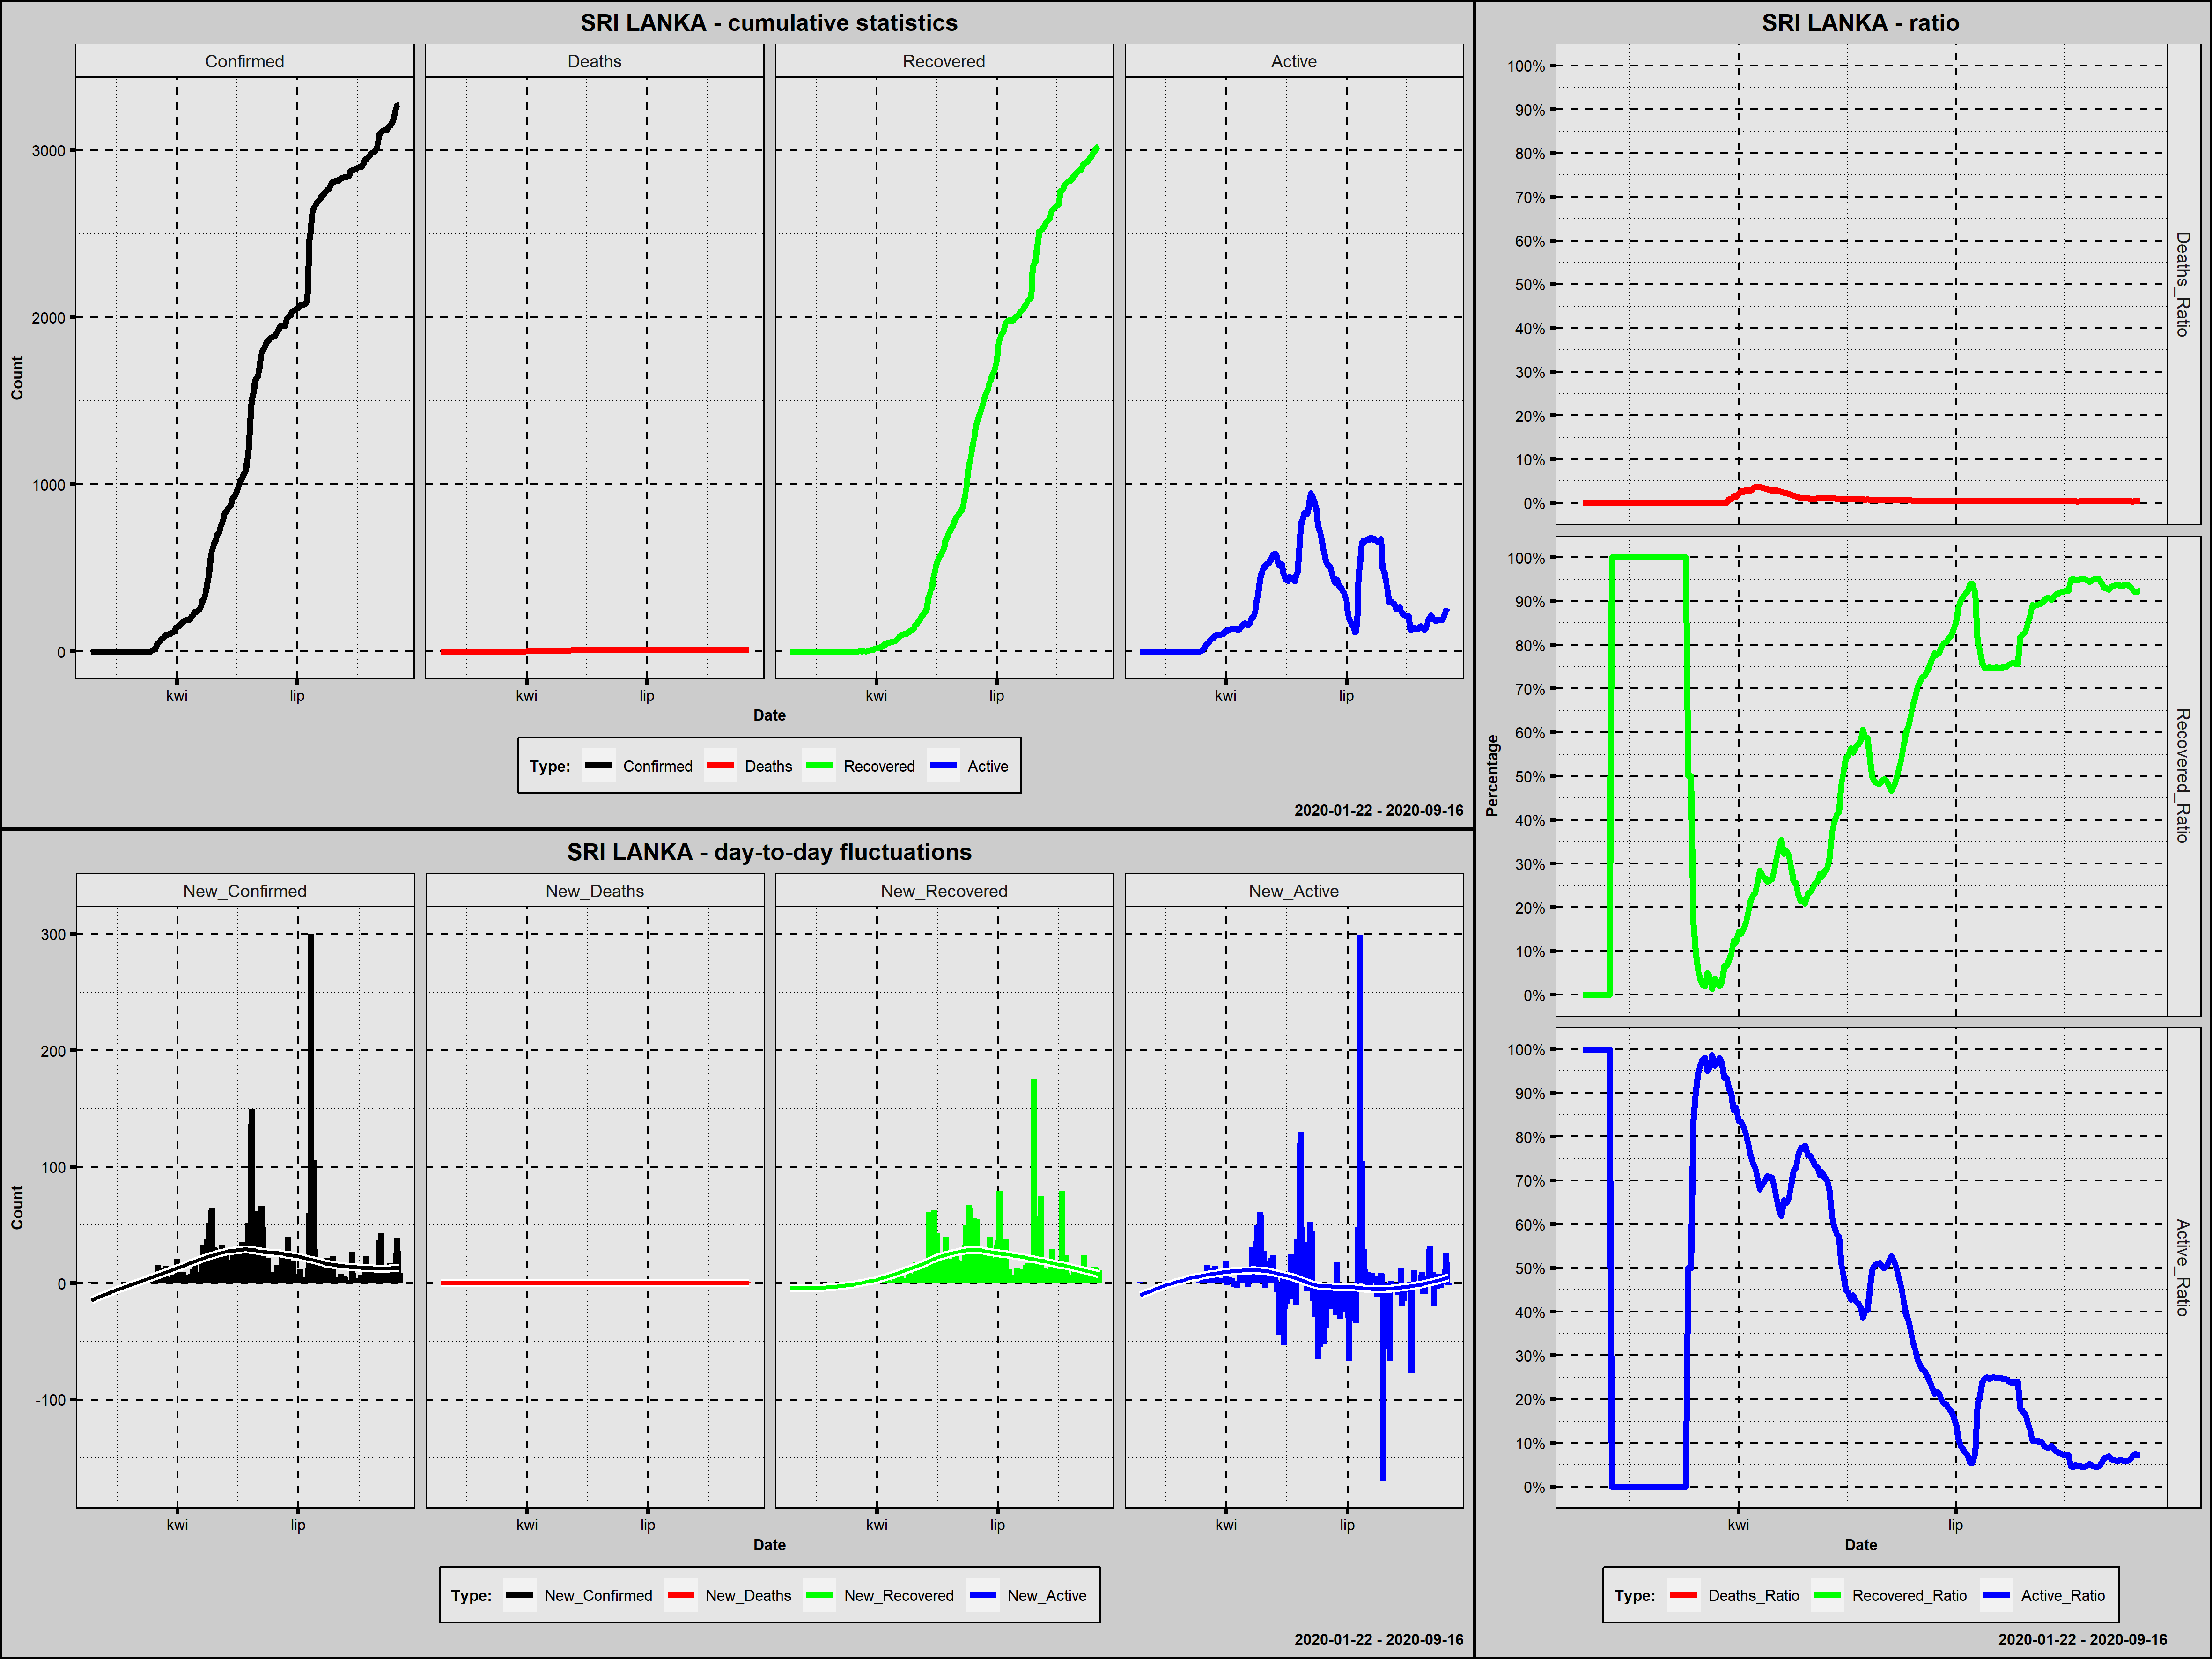

The data file committed next to this chart (first rows):
Country; Date; Confirmed; New_Confirmed; Deaths; New_Deaths; Recovered; New_Recovered; Active; New_Active; Year; Month; Day; Week_Day; Deaths_Ratio; Recovered_Ratio; Active_Ratio; Day_Since_1st_Confirmed; Day_Since_100st_Confirmed; New_Confirmed_Rank
Sri Lanka; 2020-01-27; 1; 1; 0; 0; 0; 0; 1; 1; 2020; styczeń; 27; poniedziałek; 0,0000; 0,0000; 1,0000; 1; 0; 171,5
Sri Lanka; 2020-01-28; 1; 0; 0; 0; 0; 0; 1; 0; 2020; styczeń; 28; wtorek; 0,0000; 0,0000; 1,0000; 2; 0; 205,5
Sri Lanka; 2020-01-29; 1; 0; 0; 0; 0; 0; 1; 0; 2020; styczeń; 29; środa; 0,0000; 0,0000; 1,0000; 3; 0; 205,5
Sri Lanka; 2020-01-30; 1; 0; 0; 0; 0; 0; 1; 0; 2020; styczeń; 30; czwartek; 0,0000; 0,0000; 1,0000; 4; 0; 205,5
Sri Lanka; 2020-01-31; 1; 0; 0; 0; 0; 0; 1; 0; 2020; styczeń; 31; piątek; 0,0000; 0,0000; 1,0000; 5; 0; 205,5
Sri Lanka; 2020-02-01; 1; 0; 0; 0; 0; 0; 1; 0; 2020; luty; 1; sobota; 0,0000; 0,0000; 1,0000; 6; 0; 205,5
Sri Lanka; 2020-02-02; 1; 0; 0; 0; 0; 0; 1; 0; 2020; luty; 2; niedziela; 0,0000; 0,0000; 1,0000; 7; 0; 205,5
Sri Lanka; 2020-02-03; 1; 0; 0; 0; 0; 0; 1; 0; 2020; luty; 3; poniedziałek; 0,0000; 0,0000; 1,0000; 8; 0; 205,5
Sri Lanka; 2020-02-04; 1; 0; 0; 0; 0; 0; 1; 0; 2020; luty; 4; wtorek; 0,0000; 0,0000; 1,0000; 9; 0; 205,5
Sri Lanka; 2020-02-05; 1; 0; 0; 0; 0; 0; 1; 0; 2020; luty; 5; środa; 0,0000; 0,0000; 1,0000; 10; 0; 205,5
Sri Lanka; 2020-02-06; 1; 0; 0; 0; 0; 0; 1; 0; 2020; luty; 6; czwartek; 0,0000; 0,0000; 1,0000; 11; 0; 205,5
Sri Lanka; 2020-02-07; 1; 0; 0; 0; 0; 0; 1; 0; 2020; luty; 7; piątek; 0,0000; 0,0000; 1,0000; 12; 0; 205,5
Sri Lanka; 2020-02-08; 1; 0; 0; 0; 1; 1; 0; -1; 2020; luty; 8; sobota; 0,0000; 1,0000; 0,0000; 13; 0; 205,5
Sri Lanka; 2020-02-09; 1; 0; 0; 0; 1; 0; 0; 0; 2020; luty; 9; niedziela; 0,0000; 1,0000; 0,0000; 14; 0; 205,5
Sri Lanka; 2020-02-10; 1; 0; 0; 0; 1; 0; 0; 0; 2020; luty; 10; poniedziałek; 0,0000; 1,0000; 0,0000; 15; 0; 205,5
Sri Lanka; 2020-02-11; 1; 0; 0; 0; 1; 0; 0; 0; 2020; luty; 11; wtorek; 0,0000; 1,0000; 0,0000; 16; 0; 205,5
Sri Lanka; 2020-02-12; 1; 0; 0; 0; 1; 0; 0; 0; 2020; luty; 12; środa; 0,0000; 1,0000; 0,0000; 17; 0; 205,5
Sri Lanka; 2020-02-13; 1; 0; 0; 0; 1; 0; 0; 0; 2020; luty; 13; czwartek; 0,0000; 1,0000; 0,0000; 18; 0; 205,5
Sri Lanka; 2020-02-14; 1; 0; 0; 0; 1; 0; 0; 0; 2020; luty; 14; piątek; 0,0000; 1,0000; 0,0000; 19; 0; 205,5
Sri Lanka; 2020-02-15; 1; 0; 0; 0; 1; 0; 0; 0; 2020; luty; 15; sobota; 0,0000; 1,0000; 0,0000; 20; 0; 205,5
Sri Lanka; 2020-02-16; 1; 0; 0; 0; 1; 0; 0; 0; 2020; luty; 16; niedziela; 0,0000; 1,0000; 0,0000; 21; 0; 205,5
Sri Lanka; 2020-02-17; 1; 0; 0; 0; 1; 0; 0; 0; 2020; luty; 17; poniedziałek; 0,0000; 1,0000; 0,0000; 22; 0; 205,5
Sri Lanka; 2020-02-18; 1; 0; 0; 0; 1; 0; 0; 0; 2020; luty; 18; wtorek; 0,0000; 1,0000; 0,0000; 23; 0; 205,5
Sri Lanka; 2020-02-19; 1; 0; 0; 0; 1; 0; 0; 0; 2020; luty; 19; środa; 0,0000; 1,0000; 0,0000; 24; 0; 205,5
Sri Lanka; 2020-02-20; 1; 0; 0; 0; 1; 0; 0; 0; 2020; luty; 20; czwartek; 0,0000; 1,0000; 0,0000; 25; 0; 205,5
Sri Lanka; 2020-02-21; 1; 0; 0; 0; 1; 0; 0; 0; 2020; luty; 21; piątek; 0,0000; 1,0000; 0,0000; 26; 0; 205,5
Sri Lanka; 2020-02-22; 1; 0; 0; 0; 1; 0; 0; 0; 2020; luty; 22; sobota; 0,0000; 1,0000; 0,0000; 27; 0; 205,5
Sri Lanka; 2020-02-23; 1; 0; 0; 0; 1; 0; 0; 0; 2020; luty; 23; niedziela; 0,0000; 1,0000; 0,0000; 28; 0; 205,5
Sri Lanka; 2020-02-24; 1; 0; 0; 0; 1; 0; 0; 0; 2020; luty; 24; poniedziałek; 0,0000; 1,0000; 0,0000; 29; 0; 205,5
Sri Lanka; 2020-02-25; 1; 0; 0; 0; 1; 0; 0; 0; 2020; luty; 25; wtorek; 0,0000; 1,0000; 0,0000; 30; 0; 205,5
Sri Lanka; 2020-02-26; 1; 0; 0; 0; 1; 0; 0; 0; 2020; luty; 26; środa; 0,0000; 1,0000; 0,0000; 31; 0; 205,5
Sri Lanka; 2020-02-27; 1; 0; 0; 0; 1; 0; 0; 0; 2020; luty; 27; czwartek; 0,0000; 1,0000; 0,0000; 32; 0; 205,5
Sri Lanka; 2020-02-28; 1; 0; 0; 0; 1; 0; 0; 0; 2020; luty; 28; piątek; 0,0000; 1,0000; 0,0000; 33; 0; 205,5
Sri Lanka; 2020-02-29; 1; 0; 0; 0; 1; 0; 0; 0; 2020; luty; 29; sobota; 0,0000; 1,0000; 0,0000; 34; 0; 205,5
Sri Lanka; 2020-03-01; 1; 0; 0; 0; 1; 0; 0; 0; 2020; marzec; 1; niedziela; 0,0000; 1,0000; 0,0000; 35; 0; 205,5
Sri Lanka; 2020-03-02; 1; 0; 0; 0; 1; 0; 0; 0; 2020; marzec; 2; poniedziałek; 0,0000; 1,0000; 0,0000; 36; 0; 205,5
Sri Lanka; 2020-03-03; 1; 0; 0; 0; 1; 0; 0; 0; 2020; marzec; 3; wtorek; 0,0000; 1,0000; 0,0000; 37; 0; 205,5
Sri Lanka; 2020-03-04; 1; 0; 0; 0; 1; 0; 0; 0; 2020; marzec; 4; środa; 0,0000; 1,0000; 0,0000; 38; 0; 205,5
Sri Lanka; 2020-03-05; 1; 0; 0; 0; 1; 0; 0; 0; 2020; marzec; 5; czwartek; 0,0000; 1,0000; 0,0000; 39; 0; 205,5
Sri Lanka; 2020-03-06; 1; 0; 0; 0; 1; 0; 0; 0; 2020; marzec; 6; piątek; 0,0000; 1,0000; 0,0000; 40; 0; 205,5
Sri Lanka; 2020-03-07; 1; 0; 0; 0; 1; 0; 0; 0; 2020; marzec; 7; sobota; 0,0000; 1,0000; 0,0000; 41; 0; 205,5
Sri Lanka; 2020-03-08; 1; 0; 0; 0; 1; 0; 0; 0; 2020; marzec; 8; niedziela; 0,0000; 1,0000; 0,0000; 42; 0; 205,5
Sri Lanka; 2020-03-09; 1; 0; 0; 0; 1; 0; 0; 0; 2020; marzec; 9; poniedziałek; 0,0000; 1,0000; 0,0000; 43; 0; 205,5
Sri Lanka; 2020-03-10; 1; 0; 0; 0; 1; 0; 0; 0; 2020; marzec; 10; wtorek; 0,0000; 1,0000; 0,0000; 44; 0; 205,5
Sri Lanka; 2020-03-11; 2; 1; 0; 0; 1; 0; 1; 1; 2020; marzec; 11; środa; 0,0000; 0,5000; 0,5000; 45; 0; 171,5
Sri Lanka; 2020-03-12; 2; 0; 0; 0; 1; 0; 1; 0; 2020; marzec; 12; czwartek; 0,0000; 0,5000; 0,5000; 46; 0; 205,5
Sri Lanka; 2020-03-13; 6; 4; 0; 0; 1; 0; 5; 4; 2020; marzec; 13; piątek; 0,0000; 0,1667; 0,8333; 47; 0; 144,0
Sri Lanka; 2020-03-14; 10; 4; 0; 0; 1; 0; 9; 4; 2020; marzec; 14; sobota; 0,0000; 0,1000; 0,9000; 48; 0; 144,0
Sri Lanka; 2020-03-15; 18; 8; 0; 0; 1; 0; 17; 8; 2020; marzec; 15; niedziela; 0,0000; 0,0556; 0,9444; 49; 0; 102,0
Sri Lanka; 2020-03-16; 28; 10; 0; 0; 1; 0; 27; 10; 2020; marzec; 16; poniedziałek; 0,0000; 0,0357; 0,9643; 50; 0; 87,0
Sri Lanka; 2020-03-17; 44; 16; 0; 0; 1; 0; 43; 16; 2020; marzec; 17; wtorek; 0,0000; 0,0227; 0,9773; 51; 0; 59,5
Sri Lanka; 2020-03-18; 51; 7; 0; 0; 1; 0; 50; 7; 2020; marzec; 18; środa; 0,0000; 0,0196; 0,9804; 52; 0; 109,5
Sri Lanka; 2020-03-19; 60; 9; 0; 0; 3; 2; 57; 7; 2020; marzec; 19; czwartek; 0,0000; 0,0500; 0,9500; 53; 0; 95,5
Sri Lanka; 2020-03-20; 73; 13; 0; 0; 3; 0; 70; 13; 2020; marzec; 20; piątek; 0,0000; 0,0411; 0,9589; 54; 0; 70,0
Sri Lanka; 2020-03-21; 77; 4; 0; 0; 1; -2; 76; 6; 2020; marzec; 21; sobota; 0,0000; 0,0130; 0,9870; 55; 0; 144,0
Sri Lanka; 2020-03-22; 82; 5; 0; 0; 3; 2; 79; 3; 2020; marzec; 22; niedziela; 0,0000; 0,0366; 0,9634; 56; 0; 131,5
Sri Lanka; 2020-03-23; 97; 15; 0; 0; 3; 0; 94; 15; 2020; marzec; 23; poniedziałek; 0,0000; 0,0309; 0,9691; 57; 0; 63,5
Sri Lanka; 2020-03-24; 102; 5; 0; 0; 2; -1; 100; 6; 2020; marzec; 24; wtorek; 0,0000; 0,0196; 0,9804; 58; 1; 131,5
Sri Lanka; 2020-03-25; 102; 0; 0; 0; 3; 1; 99; -1; 2020; marzec; 25; środa; 0,0000; 0,0294; 0,9706; 59; 2; 205,5
Sri Lanka; 2020-03-26; 106; 4; 0; 0; 7; 4; 99; 0; 2020; marzec; 26; czwartek; 0,0000; 0,0660; 0,9340; 60; 3; 144,0
... 174 more rows
